Image classification data set "bccd_wbc_seg" (ParthaPratimBanik/An-Automatic-Nucleus-Segmentation-and-CNN-Model-based-Classification-Method-of-White-Blood-Cell on GitHub). Class labels (4): eosinophil, lymphocyte, monocyte, neutrophil.

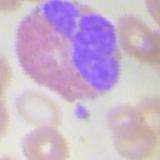
Label: eosinophil

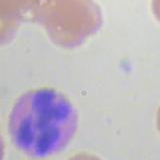
Label: eosinophil

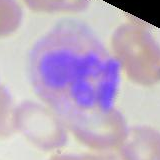
Label: neutrophil

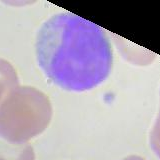
Label: monocyte

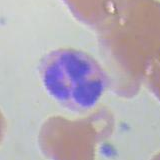
Label: neutrophil

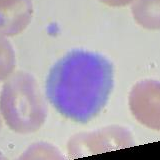
Label: lymphocyte
